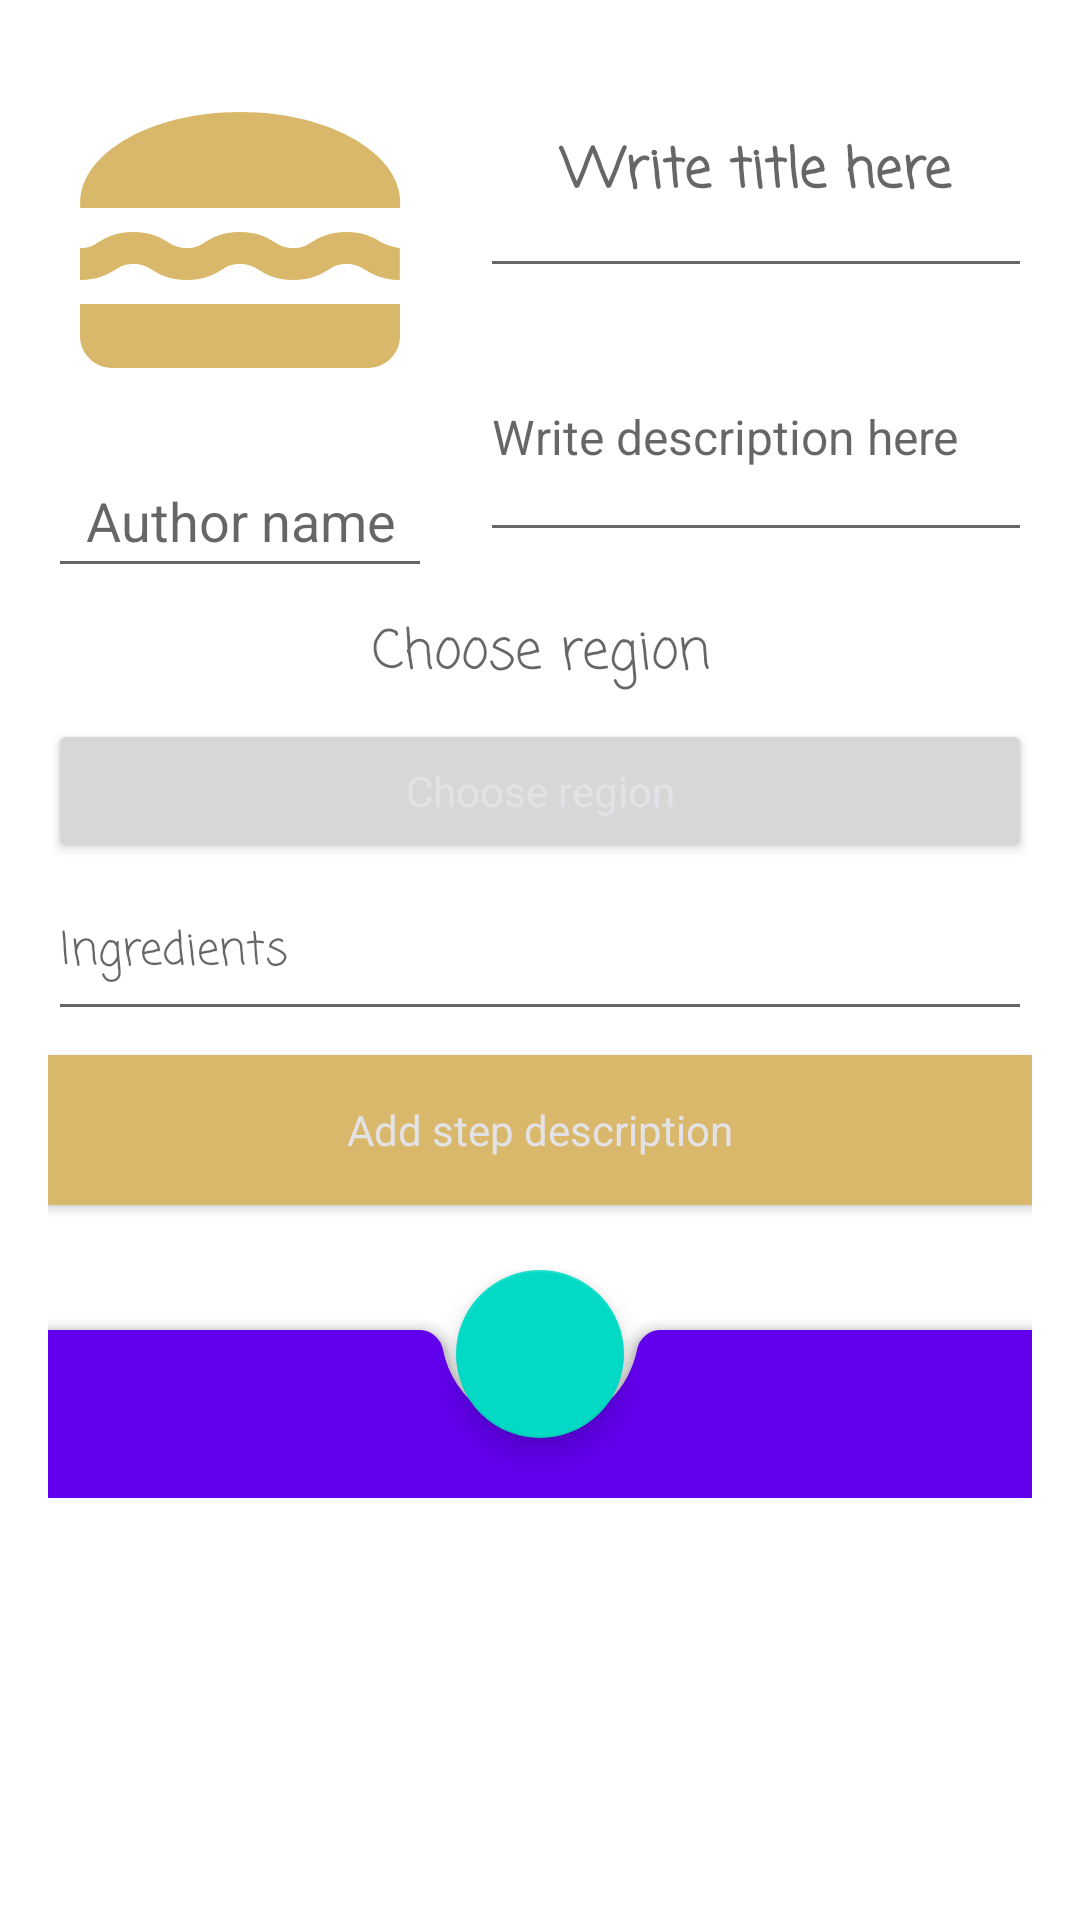

Produce the Android XML layout that renders to this screen, including the resource entries it uses.
<!-- AndroidManifest.xml: application theme Theme.NeRecipe -->
<!-- res/layout/create_recipe_fragment.xml -->
<?xml version="1.0" encoding="utf-8"?>
<ScrollView
    xmlns:android="http://schemas.android.com/apk/res/android"
    xmlns:app="http://schemas.android.com/apk/res-auto"
    xmlns:tools="http://schemas.android.com/tools"
    android:id="@+id/createRecipeFragment"
    android:layout_width="match_parent"
    android:layout_height="match_parent"
    tools:context=".ui.CreateRecipeFragment"
    >

<androidx.constraintlayout.widget.ConstraintLayout
    android:layout_width="match_parent"
    android:layout_height="match_parent"
    android:padding="@dimen/common_spacing"
    >

        <ImageView
            android:id="@+id/dish_picture"
            android:layout_width="@dimen/recipe_avatar_size"
            android:layout_height="@dimen/recipe_avatar_size"
            android:layout_marginBottom="@dimen/medium_spacing"
            android:clickable="true"
            android:contentDescription="@string/avatar_description"
            android:focusable="true"
            android:src="@drawable/ic_dish"
            app:layout_constraintStart_toStartOf="parent"
            app:layout_constraintTop_toTopOf="parent"
            tools:srcCompat="@drawable/ic_dish"
            tools:text="Add" />

    <EditText
        android:id="@+id/title"
        android:layout_width="0dp"
        android:layout_height="@dimen/common_spacing_80"
        android:layout_marginStart="@dimen/common_spacing"
        android:clickable="true"
        android:ellipsize="end"
        android:focusable="true"
        android:fontFamily="casual"
        android:gravity="center"
        android:singleLine="false"
        android:textColor="#F44336"
        android:textSize="18sp"
        android:textStyle="bold"
        android:hint="@string/write_title_here"
        app:layout_constraintEnd_toEndOf="parent"
        app:layout_constraintStart_toEndOf="@+id/dish_picture"
        app:layout_constraintTop_toTopOf="parent"
        app:layout_constraintVertical_chainStyle="packed"
        tools:text="@string/recipe_title" />

    <EditText
        android:id="@+id/recipe_description"
        android:layout_width="0dp"
        android:layout_height="@dimen/common_spacing_80"
        android:clickable="true"
        android:ellipsize="end"
        android:focusable="true"
        android:hint="@string/write_description_here"
        android:singleLine="false"
        android:layout_marginTop="@dimen/medium_spacing"
        android:textSize="16sp"
        app:layout_constraintEnd_toEndOf="@id/title"
        app:layout_constraintHorizontal_bias="1.0"
        app:layout_constraintStart_toStartOf="@id/title"
        app:layout_constraintTop_toBottomOf="@+id/title"
        app:layout_constraintVertical_chainStyle="packed"
        tools:text="@string/recipe_description" />

    <EditText
        android:id="@+id/authorName"
        android:layout_width="@dimen/recipe_avatar_size"
        android:layout_height="wrap_content"
        android:layout_marginTop="@dimen/small_spacing"
        android:clickable="true"
        android:focusable="true"
        android:gravity="center"
        android:minHeight="48dp"
        android:hint="@string/author_name_hint"
        app:layout_constraintEnd_toEndOf="@+id/dish_picture"
        app:layout_constraintStart_toStartOf="parent"
        app:layout_constraintTop_toBottomOf="@id/dish_picture" />

    <Button
        android:id="@+id/region"
        android:layout_width="match_parent"
        android:layout_height="@dimen/common_spacing_48"
        android:layout_marginTop="@dimen/medium_spacing"
        android:clickable="true"
        android:focusable="true"
        android:gravity="center"
        android:text="@string/chooseMessage"
        android:textAppearance="@style/TextAppearance.AppCompat.Body1"
        android:theme="@style/ThemeOverlay.Material3.DynamicColors.Dark"
        app:layout_constraintEnd_toEndOf="@+id/recipe_description"
        app:layout_constraintStart_toStartOf="@+id/authorName"
        app:layout_constraintTop_toBottomOf="@+id/textViewRegion"
        tools:text="@string/chooseMessage" />

    <TextView
        android:id="@+id/textViewRegion"
        android:layout_width="match_parent"
        android:layout_height="wrap_content"
        android:layout_marginTop="@dimen/medium_spacing"
        android:ellipsize="end"
        android:fontFamily="casual"
        android:gravity="center"
        android:hint="Choose region"
        android:singleLine="true"
        android:textSize="18sp"
        android:textColor="#F44336"
        app:layout_constraintEnd_toEndOf="@+id/recipe_description"
        app:layout_constraintHorizontal_bias="0.507"
        app:layout_constraintStart_toStartOf="@+id/authorName"
        app:layout_constraintTop_toBottomOf="@+id/authorName" />

    <EditText
        android:id="@+id/ingredients"
        android:layout_width="match_parent"
        android:layout_height="wrap_content"
        android:layout_marginTop="@dimen/medium_spacing"
        android:clickable="true"
        android:ellipsize="end"
        android:focusable="true"
        android:fontFamily="casual"
        android:gravity="left"
        android:hint="@string/ingredients"
        android:minHeight="48dp"
        android:singleLine="false"
        android:textColor="#F44336"
        android:textSize="15sp"
        app:layout_constraintBottom_toTopOf="@+id/addStepButton"
        app:layout_constraintStart_toStartOf="@+id/region"
        app:layout_constraintTop_toBottomOf="@+id/region" />

    <Button
        android:id="@+id/addStepButton"
        style="Widget.AppTheme.Button"
        android:layout_width="match_parent"
        android:layout_height="50dp"
        android:layout_marginTop="@dimen/medium_spacing"
        android:background="@color/burger"
        android:text="@string/addStepButton"
        android:textAppearance="@style/TextAppearance.AppCompat.Body1"
        android:theme="@style/ThemeOverlay.Material3.DynamicColors.Dark"
        app:layout_constraintStart_toStartOf="@+id/ingredients"
        app:layout_constraintTop_toBottomOf="@+id/ingredients"
        tools:text="Add New Step" />

        <TextView
            android:id="@+id/listViewSteps"
            android:layout_width="match_parent"
            android:layout_height="wrap_content"
            android:isScrollContainer="true"
            android:scrollbars="vertical"
            app:layout_constraintBottom_toTopOf="@+id/container"
            app:layout_constraintStart_toStartOf="@+id/addStepButton"
            app:layout_constraintTop_toBottomOf="@+id/addStepButton"
            android:textSize="16sp"/>

    <androidx.coordinatorlayout.widget.CoordinatorLayout
        android:id="@+id/container"
        android:layout_width="match_parent"
        android:layout_height="wrap_content"
        app:layout_constraintBottom_toBottomOf="parent"
        tools:layout_editor_absoluteX="16dp">

        <com.google.android.material.bottomappbar.BottomAppBar
            android:id="@+id/bottomAppBar"
            style="@style/Widget.MaterialComponents.BottomAppBar.Colored"
            android:layout_width="match_parent"
            android:layout_height="wrap_content"
            android:layout_gravity="bottom"
            android:layout_marginTop="@dimen/ok_margin" />

        <com.google.android.material.floatingactionbutton.FloatingActionButton
            android:id="@+id/ok"
            android:layout_width="wrap_content"
            android:layout_height="wrap_content"
            android:contentDescription="@string/recipe_save"
            app:layout_anchor="@id/bottomAppBar"
            app:srcCompat="@drawable/ic_ok_24" />

    </androidx.coordinatorlayout.widget.CoordinatorLayout>

</androidx.constraintlayout.widget.ConstraintLayout>

</ScrollView>
<!-- resources referenced by this layout -->
<resources>
  <color name="burger">#FFD9B86B</color>
  <dimen name="common_spacing">16dp</dimen>
  <dimen name="common_spacing_48">48dp</dimen>
  <dimen name="common_spacing_80">80dp</dimen>
  <dimen name="medium_spacing">8dp</dimen>
  <dimen name="ok_margin">20dp</dimen>
  <dimen name="recipe_avatar_size">128dp</dimen>
  <dimen name="small_spacing">4dp</dimen>
  <!-- drawable ic_dish (drawable) -->
  <vector android:height="24dp" android:tint="#FFD9B86B"
      android:viewportHeight="24" android:viewportWidth="24"
      android:width="24dp" xmlns:android="http://schemas.android.com/apk/res/android">
      <path android:fillColor="@android:color/white"
          android:fillType="evenOdd" android:pathData="M22,10c0.32,-3.28 -4.28,-6 -9.99,-6C6.3,4 1.7,6.72 2.02,10H22z"/>
      <path android:fillColor="@android:color/white"
          android:fillType="evenOdd" android:pathData="M5.35,13.5c0.55,0 0.78,0.14 1.15,0.36c0.45,0.27 1.07,0.64 2.18,0.64s1.73,-0.37 2.18,-0.64c0.37,-0.23 0.59,-0.36 1.15,-0.36c0.55,0 0.78,0.14 1.15,0.36c0.45,0.27 1.07,0.64 2.18,0.64c1.11,0 1.73,-0.37 2.18,-0.64c0.37,-0.23 0.59,-0.36 1.15,-0.36c0.55,0 0.78,0.14 1.15,0.36c0.45,0.27 1.07,0.63 2.17,0.64v-1.98c0,0 -0.79,-0.16 -1.16,-0.38c-0.45,-0.27 -1.07,-0.64 -2.18,-0.64c-1.11,0 -1.73,0.37 -2.18,0.64c-0.37,0.23 -0.6,0.36 -1.15,0.36s-0.78,-0.14 -1.15,-0.36c-0.45,-0.27 -1.07,-0.64 -2.18,-0.64s-1.73,0.37 -2.18,0.64c-0.37,0.23 -0.59,0.36 -1.15,0.36c-0.55,0 -0.78,-0.14 -1.15,-0.36c-0.45,-0.27 -1.07,-0.64 -2.18,-0.64c-1.11,0 -1.73,0.37 -2.18,0.64C2.78,12.37 2.56,12.5 2,12.5v2c1.11,0 1.73,-0.37 2.21,-0.64C4.58,13.63 4.8,13.5 5.35,13.5z"/>
      <path android:fillColor="@android:color/white"
          android:fillType="evenOdd" android:pathData="M2,16v2c0,1.1 0.9,2 2,2h16c1.1,0 2,-0.9 2,-2v-2H2z"/>
  </vector>
  <string name="addStepButton" translatable="false">Add step description</string>
  <string name="author_name_hint">Author name</string>
  <string name="avatar_description">Avatar description </string>
  <string name="chooseMessage">Choose region</string>
  <string name="ingredients">Ingredients</string>
  <string name="recipe_description">Recipe_description. Recipe_description. Recipe_description. Recipe_description</string>
  <string name="recipe_save">Recipe save</string>
  <string name="recipe_title">Title recipe</string>
  <string name="write_description_here">Write description here</string>
  <string name="write_title_here">Write title here</string>
  <style name="Theme.NeRecipe" parent="Theme.MaterialComponents.DayNight.DarkActionBar">
          
          <item name="colorPrimary">@color/purple_500</item>
          <item name="colorPrimaryVariant">@color/purple_700</item>
          <item name="colorOnPrimary">@color/white</item>
          
          <item name="colorSecondary">@color/teal_200</item>
          <item name="colorSecondaryVariant">@color/teal_700</item>
          <item name="colorOnSecondary">@color/black</item>
          
          <item name="android:statusBarColor" tools:targetApi="l">?attr/colorPrimaryVariant</item>
          
      </style>
  <color name="purple_500">#FF6200EE</color>
  <color name="purple_700">#FF3700B3</color>
  <color name="white">#FFFFFFFF</color>
  <color name="teal_200">#FF03DAC5</color>
  <color name="teal_700">#FF018786</color>
  <color name="black">#FF000000</color>
</resources>
